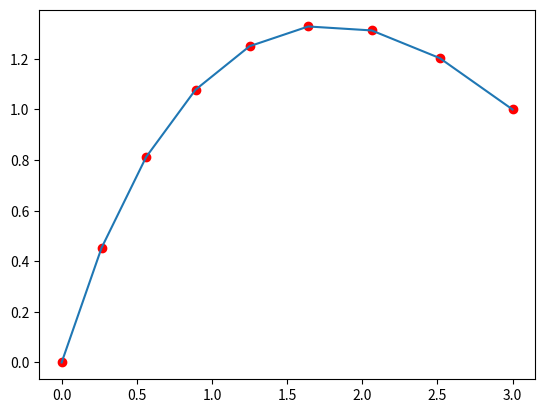

Python code for this plot:
import matplotlib.pyplot as plt
from typing import List


class Point:
    def __init__(self, x: float, y: float):
        self.x = x
        self.y = y


class MidPoint(Point):
    def __init__(self, p1: Point, p2: Point):
        super().__init__((p1.x + p2.x) / 2, (p1.y + p2.y) / 2)


def populateBezierPoints(ctrl1: Point, ctrl2: Point, ctrl3: Point, currentIteration: int, bezierPoints: List[Point],
                         iterations: int) -> List[Point]:
    """Populates the list of Bezier points using De Casteljau's algorithm."""
    if currentIteration < iterations:
        mid_point1 = MidPoint(ctrl1, ctrl2)
        mid_point2 = MidPoint(ctrl2, ctrl3)
        mid_point3 = MidPoint(mid_point1, mid_point2)
        currentIteration += 1

        populateBezierPoints(ctrl1, mid_point1, mid_point3, currentIteration, bezierPoints, iterations)
        bezierPoints.append(mid_point3)
        populateBezierPoints(mid_point3, mid_point2, ctrl3, currentIteration, bezierPoints, iterations)

    return bezierPoints


def plotBezierPoints(bezierPoints: List[Point]) -> None:
    """Plots the Bezier points."""
    x = [point.x for point in bezierPoints]
    y = [point.y for point in bezierPoints]
    plt.plot(x, y, 'ro')
    plt.plot(x, y)
    plt.show()


def main() -> int:
    ctrl1 = Point(0, 0)
    ctrl2 = Point(1, 2)
    ctrl3 = Point(3, 1)

    bezierPoints = [ctrl1]
    bezierPoints = populateBezierPoints(ctrl1, ctrl2, ctrl3, 0, bezierPoints, 3)
    bezierPoints.append(ctrl3)

    for point in bezierPoints:
        print(point.x, point.y)

    plotBezierPoints(bezierPoints)

    return 0


main()
